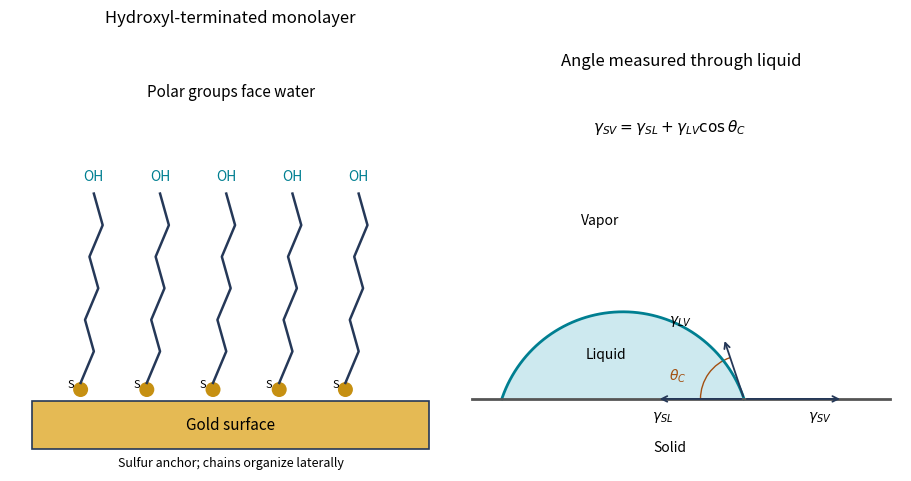

This chart was generated by the following Python code:
"""Original explanatory figure; Python 3.14, numpy and matplotlib.
Write the same-basename PNG to the current working directory for Make.
No source image or source data file is read.
"""
import matplotlib
matplotlib.use("Agg")
import matplotlib.pyplot as plt
from matplotlib.patches import Rectangle, Polygon, Circle, Arc
import numpy as np

def box(ax,x,y,w,h,text,fc="#e5edf5",size=9):
    ax.add_patch(Rectangle((x,y),w,h,fc=fc,ec="#253858",lw=1.2))
    ax.text(x+w/2,y+h/2,text,ha="center",va="center",fontsize=size)

def arrow(ax,a,b,text=None):
    ax.annotate("",xy=b,xytext=a,arrowprops=dict(arrowstyle="->",lw=1.3,color="#253858"))
    if text:ax.text((a[0]+b[0])/2,(a[1]+b[1])/2,text,fontsize=8,ha="center",va="bottom")

def finish(fig,name):
    fig.set_facecolor("white")
    fig.savefig(name,dpi=150,facecolor="white",bbox_inches="tight")
    plt.close(fig)

fig,axs=plt.subplots(1,2,figsize=(9,4.7),layout="constrained")
ax=axs[0];ax.set(xlim=(0,10),ylim=(0,10),title="Hydroxyl-terminated monolayer");ax.axis("off")
box(ax,.5,.5,9,1.1,"Gold surface",fc="#e5ba54",size=11)
for x in [1.6,3.1,4.6,6.1,7.6]:
    ax.add_patch(Circle((x,1.85),.17,fc="#c69012"));ax.text(x-.3,1.9,"S",fontsize=8)
    xx=x+np.array([0,.3,.1,.4,.2,.5,.3]);yy=np.linspace(2,6.3,7);ax.plot(xx,yy,color="#253858",lw=1.8)
    ax.text(x+.3,6.6,"OH",ha="center",color="#007f91",fontsize=10)
ax.text(5,8.5,"Polar groups face water",ha="center",fontsize=11);ax.text(5,.1,"Sulfur anchor; chains organize laterally",ha="center",fontsize=9)
ax=axs[1];ax.set(xlim=(-.3,3.5),ylim=(-.25,2.8),title="Angle measured through liquid");ax.set_aspect("equal");ax.axis("off")
# Circular cap with an acute right-hand contact angle.
R=1.1;cy=-.35;xc=1.1;dx=np.sqrt(R*R-cy*cy);right=xc+dx
ang=np.linspace(np.arcsin(-cy/R),np.pi-np.arcsin(-cy/R),200)
x=xc+R*np.cos(ang);y=cy+R*np.sin(ang)
ax.fill(np.r_[x,right],np.r_[y,0],color="#cde9ef");ax.plot(x,y,color="#007f91",lw=2);ax.plot([-.2,3.4],[0,0],color="#555555",lw=2)
theta=np.arccos(-cy/R)
ax.add_patch(Arc((right,0),.75,.75,theta1=180-np.degrees(theta),theta2=180,color="#a35012"));ax.text(right-.65,.16,r"$\theta_C$",color="#a35012")
arrow(ax,(right,0),(right-.75,0));arrow(ax,(right,0),(right+.85,0));arrow(ax,(right,0),(right-.55*np.cos(theta),.55*np.sin(theta)))
ax.text(right-.7,-.18,r"$\gamma_{SL}$",ha="center");ax.text(right+.65,-.18,r"$\gamma_{SV}$",ha="center");ax.text(right-.65,.65,r"$\gamma_{LV}$")
ax.text(.95,.35,"Liquid",ha="center");ax.text(.9,1.5,"Vapor",ha="center");ax.text(1.5,-.45,"Solid",ha="center")
ax.text(1.5,2.3,r"$\gamma_{SV}=\gamma_{SL}+\gamma_{LV}\cos\theta_C$",ha="center",fontsize=11)
finish(fig,"paper-1-sam-wetting.png")
